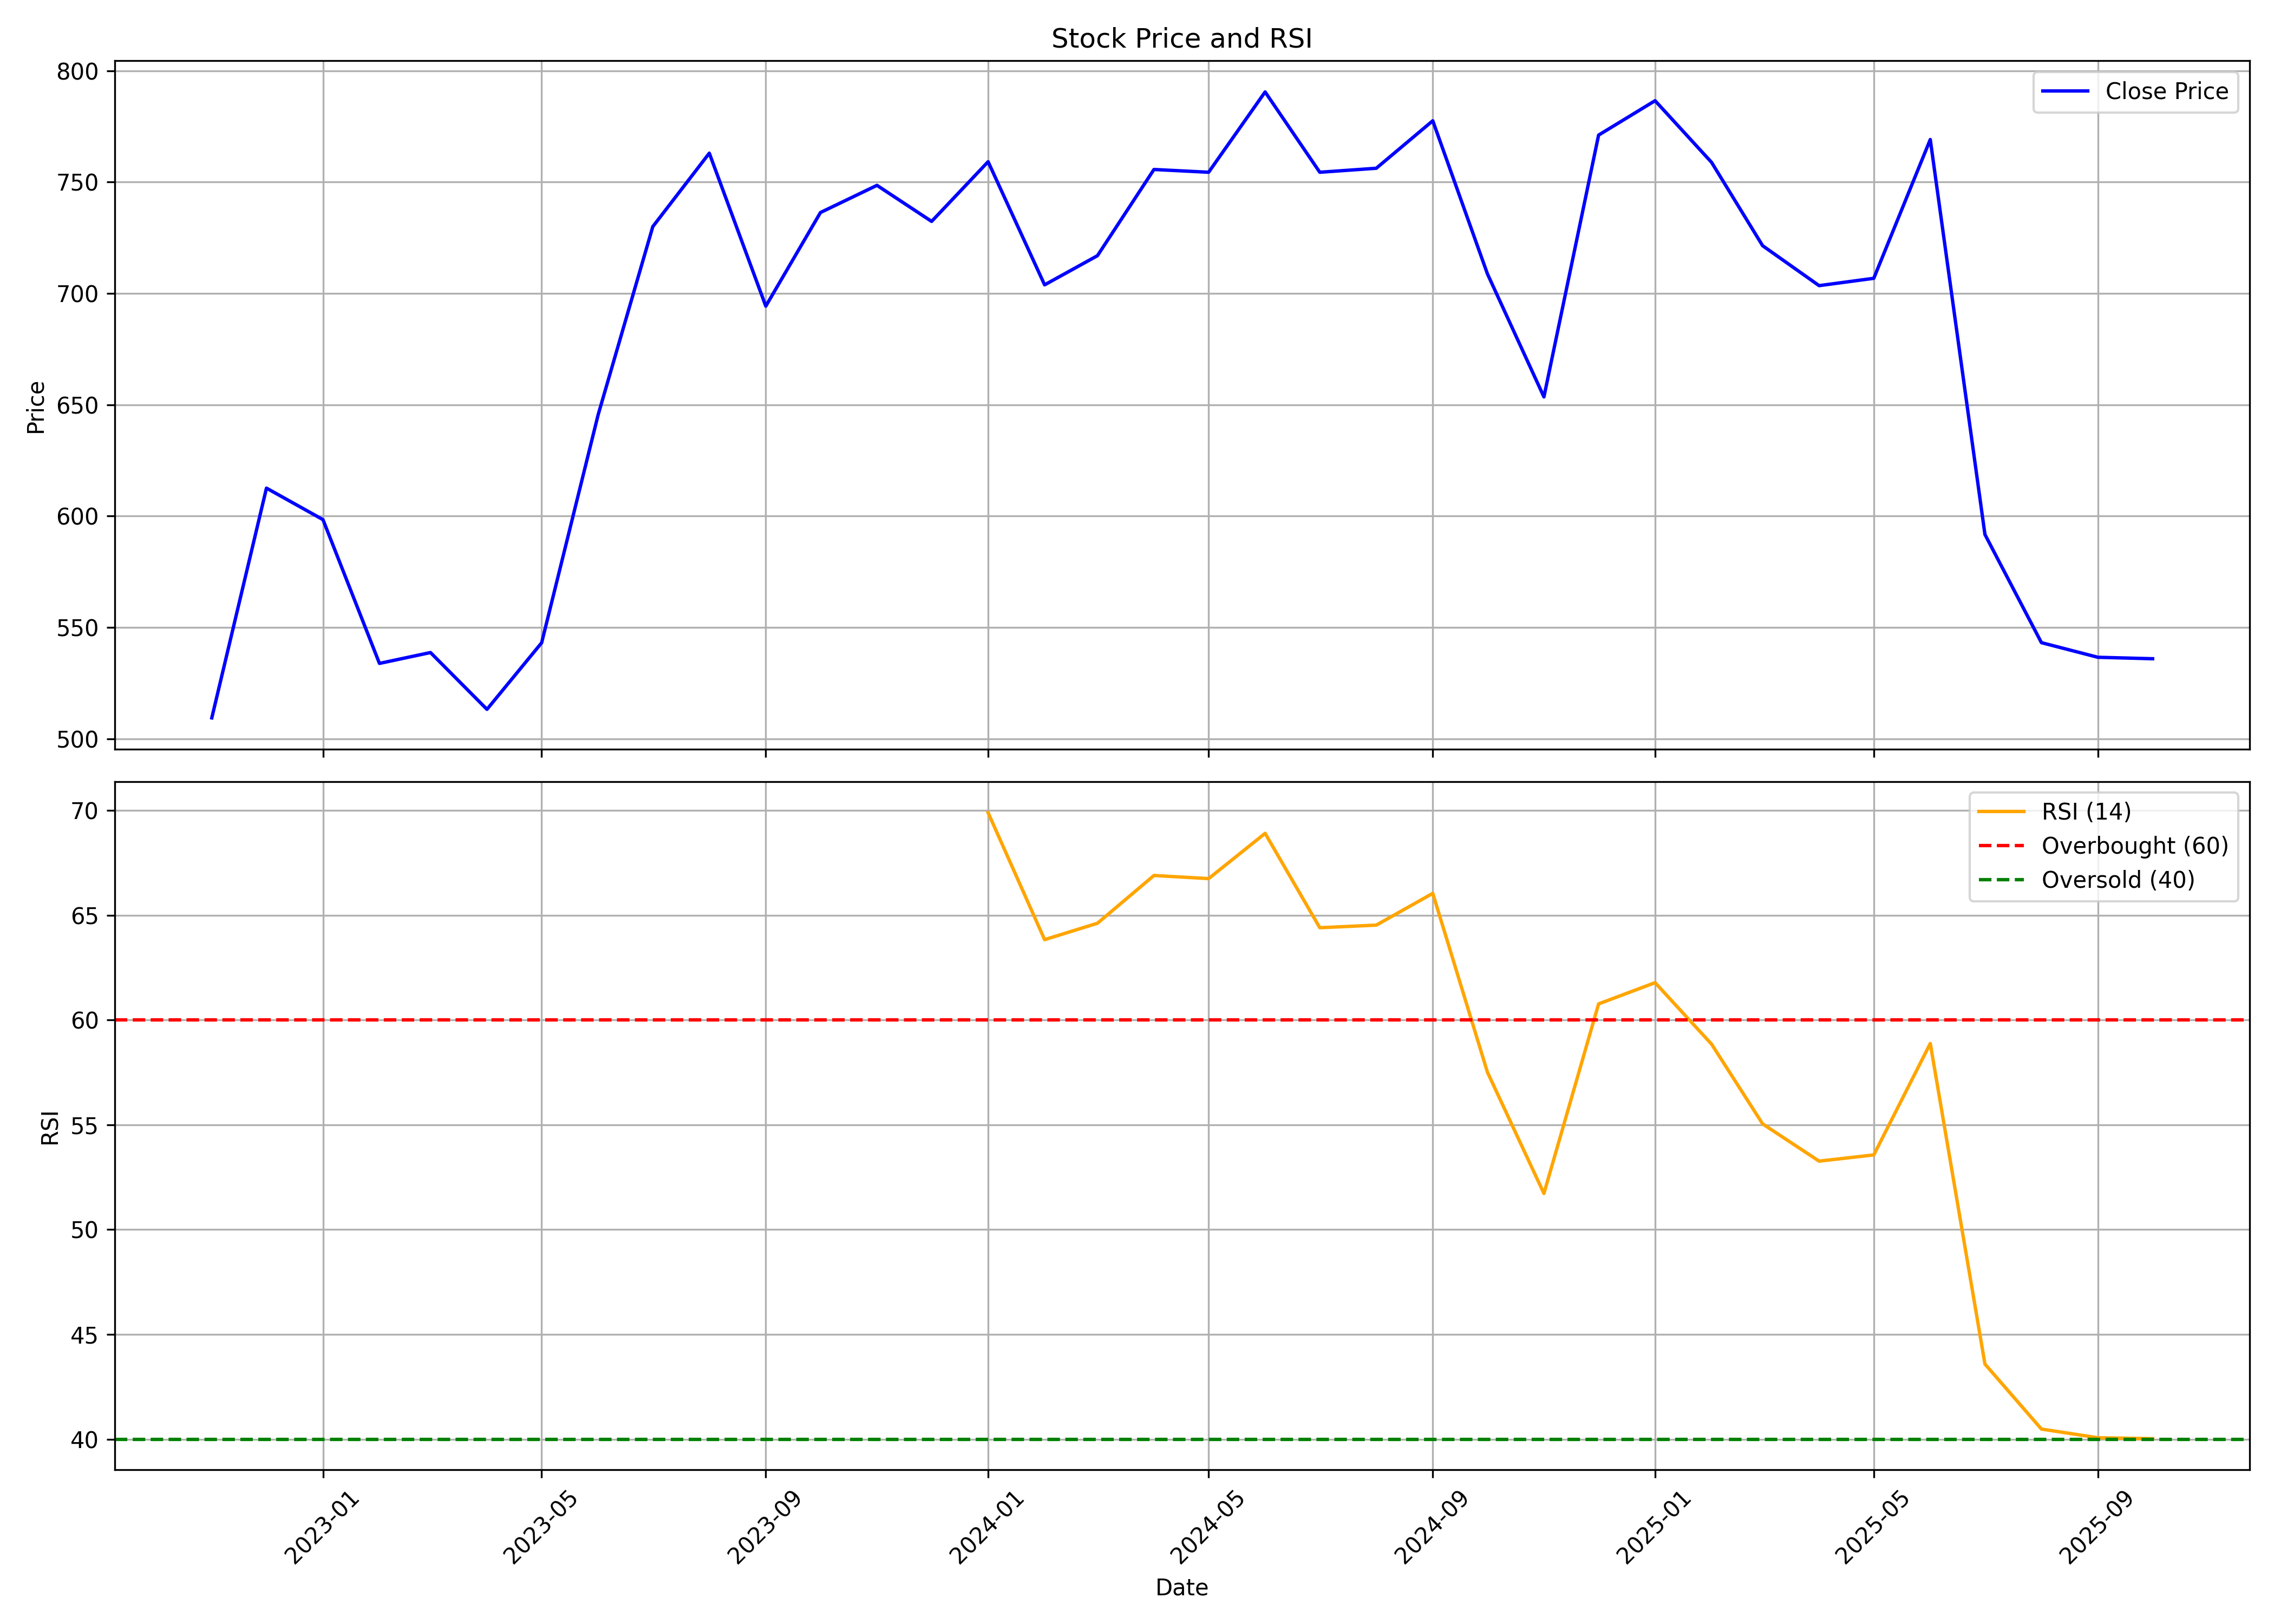

Source data for this figure (header and first rows):
, date, symbol, open, high, low, close, volume, rsi
0, 2022-11-01, FIVESTAR, 467.2, 541.7, 446.7, 509.4, 17266854, 
1, 2022-12-01, FIVESTAR, 511.4, 685.3, 507, 612.6, 11429556, 
2, 2023-01-01, FIVESTAR, 612.6, 657.6, 575, 598.4, 2831199, 
3, 2023-02-01, FIVESTAR, 598, 619.7, 521.1, 533.8, 2221961, 
4, 2023-03-01, FIVESTAR, 538.1, 572.9, 494.4, 538.7, 1110661, 
5, 2023-04-01, FIVESTAR, 530.2, 558, 509.8, 513.2, 1579710, 
6, 2023-05-01, FIVESTAR, 513.2, 568.7, 512.4, 543.1, 3037084, 
7, 2023-06-01, FIVESTAR, 544.1, 672.5, 533.5, 645.5, 10788755, 
8, 2023-07-01, FIVESTAR, 652.2, 816.9, 618.9, 730, 7231655, 
9, 2023-08-01, FIVESTAR, 743.4, 873.5, 708, 763, 12371163, 
10, 2023-09-01, FIVESTAR, 736.2, 740.6, 677.3, 694.3, 15148606, 
11, 2023-10-01, FIVESTAR, 694.3, 791.2, 687.6, 736.3, 5956684, 
12, 2023-11-01, FIVESTAR, 752.4, 810.9, 732.5, 748.6, 5553863, 
13, 2023-12-01, FIVESTAR, 748.6, 757.4, 668.7, 732.4, 34037279, 
14, 2024-01-01, FIVESTAR, 737.4, 780.5, 702.7, 759.2, 6572542, 69.88
15, 2024-02-01, FIVESTAR, 763, 785, 695.1, 703.9, 8520735, 63.83
16, 2024-03-01, FIVESTAR, 702.6, 735.2, 598, 717, 11623879, 64.61
17, 2024-04-01, FIVESTAR, 720.4, 775.3, 674.2, 755.7, 14270630, 66.89
18, 2024-05-01, FIVESTAR, 755.7, 787.3, 688.2, 754.4, 12655660, 66.74
19, 2024-06-01, FIVESTAR, 769.3, 859.8, 712.2, 790.5, 11136130, 68.9
20, 2024-07-01, FIVESTAR, 806, 837, 713.5, 754.4, 10598143, 64.4
21, 2024-08-01, FIVESTAR, 762, 782.3, 684.7, 756.2, 7161103, 64.52
22, 2024-09-01, FIVESTAR, 762.4, 845.1, 729.5, 777.6, 54029025, 66.04
23, 2024-10-01, FIVESTAR, 775.3, 940.5, 696.2, 708.8, 58695850, 57.51
24, 2024-11-01, FIVESTAR, 723.5, 726.5, 623.8, 653.5, 22956541, 51.72
25, 2024-12-01, FIVESTAR, 654.5, 817.2, 624.2, 771.1, 43231020, 60.77
26, 2025-01-01, FIVESTAR, 775.8, 814.2, 630.8, 786.6, 17465183, 61.78
27, 2025-02-01, FIVESTAR, 782.3, 782.3, 659, 758.9, 14371856, 58.85
28, 2025-03-01, FIVESTAR, 758.8, 761.1, 635.8, 721.4, 11412040, 55.04
29, 2025-04-01, FIVESTAR, 707.7, 847.1, 592.9, 703.5, 20691507, 53.27
30, 2025-05-01, FIVESTAR, 707, 713.5, 657.7, 706.8, 13612637, 53.56
31, 2025-06-01, FIVESTAR, 707.5, 825.1, 674, 769.1, 26985234, 58.88
32, 2025-07-01, FIVESTAR, 768.8, 791.7, 590, 591.7, 23185872, 43.59
33, 2025-08-01, FIVESTAR, 596.6, 610.5, 540.8, 543.2, 14108017, 40.49
34, 2025-09-01, FIVESTAR, 550.5, 569.0, 501.0, 536.6, 33629819, 40.07
35, 2025-10-01, FIVESTAR, 536.6, 545.0, 513.3, 536, 8497703, 40.03
